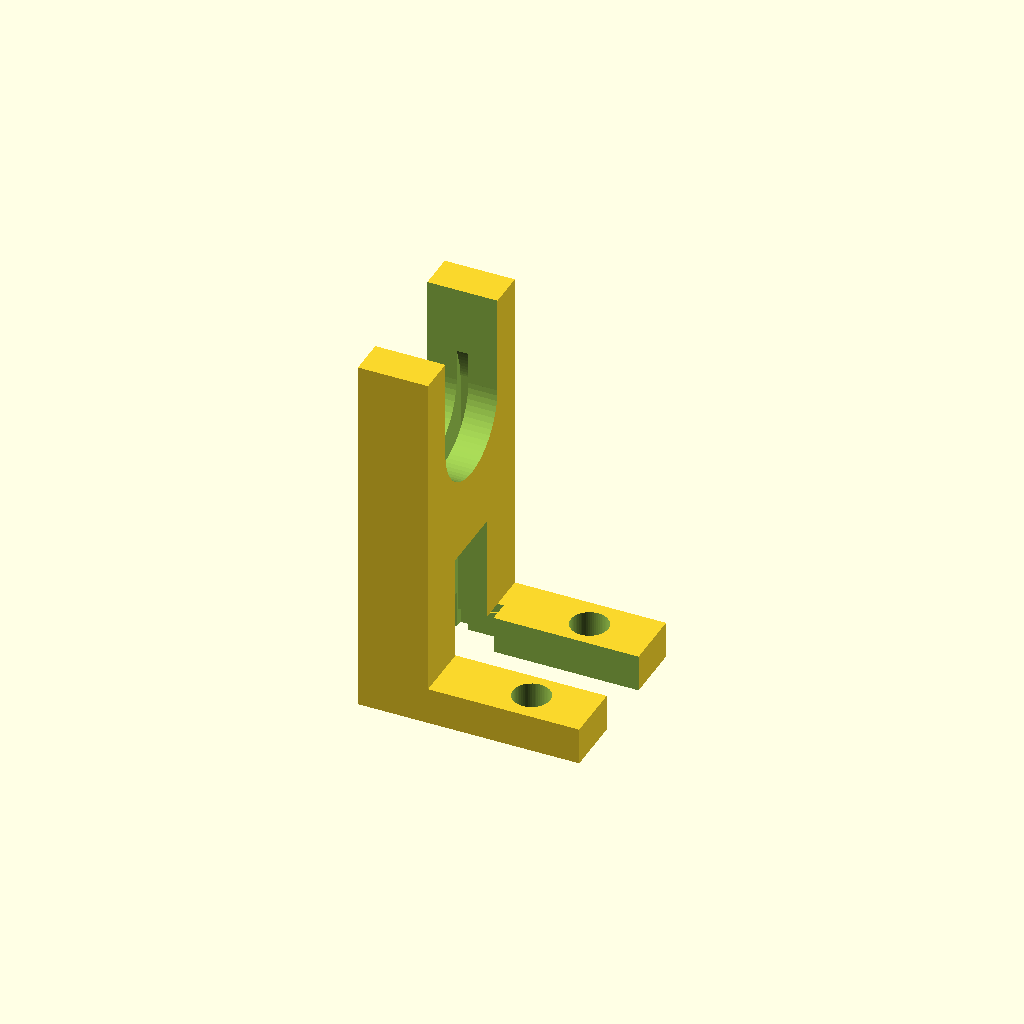
Cell 1: the model at its default parameters.
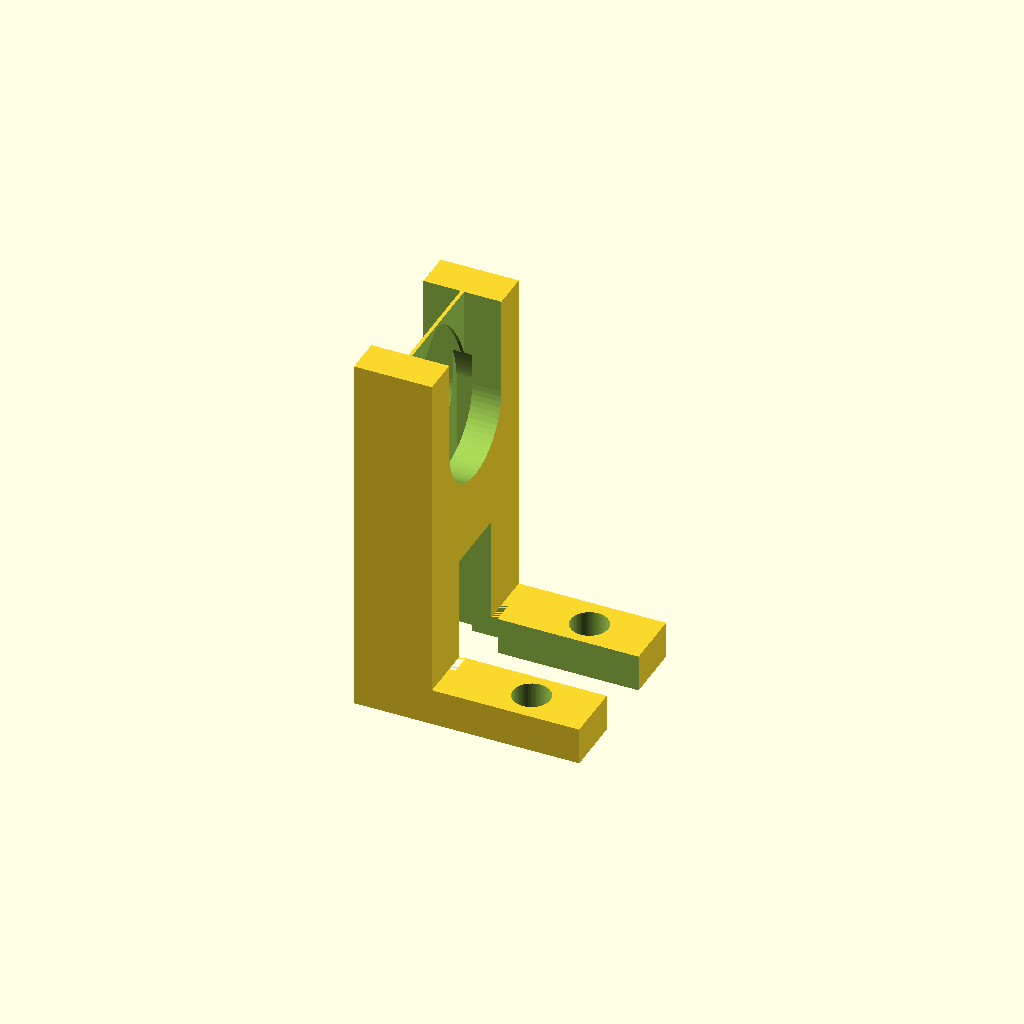
Cell 2: the same model with flange_t = 2.56.
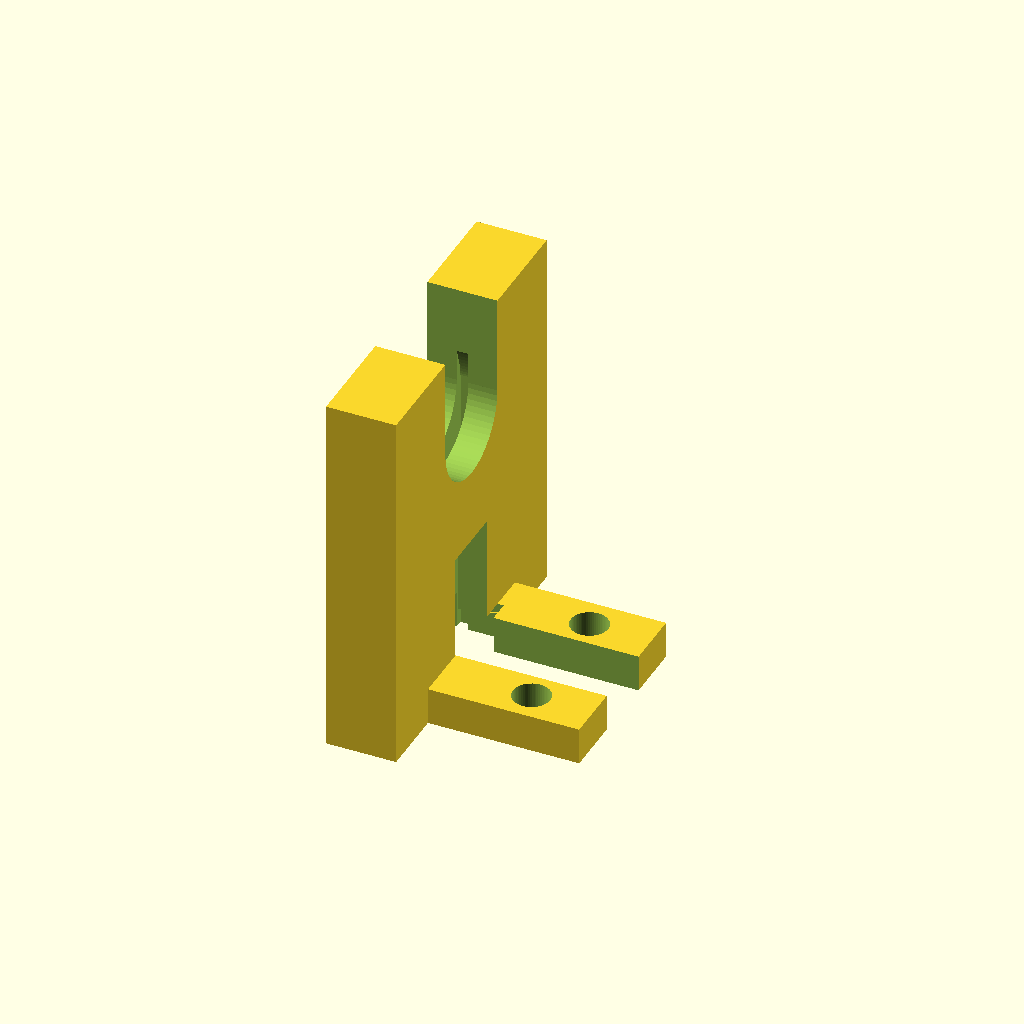
Cell 3: the same model with flange_w = 44.
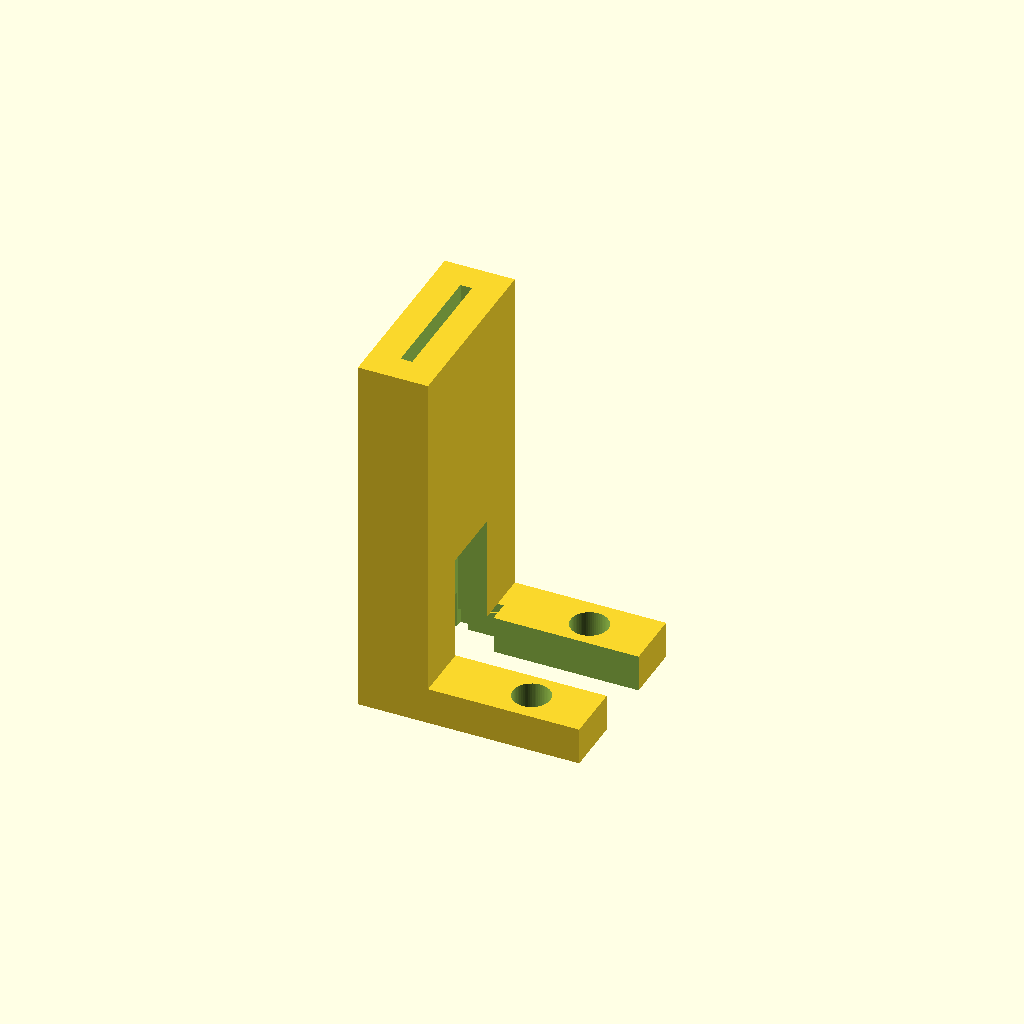
Cell 4 — axis_h set to 88, the other parameters unchanged.
All cells are drawn from one camera (rotation 55°, 0°, 25°, orthographic, colour scheme Cornfield), so only the parameter changes between them.
Source of the model, hardware/scad/flange_clamp.scad:
// ============================================================
//  法兰夹 —— 从上方套下（方管），螺丝孔在 X 轴上
//  坐标：针筒轴 = X；法兰 = 垂直于 X 的"卡片"
//  ============================================================

// ---- 实测(占位) ----
flange_t = 1.28;  // 法兰厚(沿 X)
flange_w = 22;    // 槽 Y 向(法兰水平方向 19.5 + 余量)；法兰的 30 那面朝上下的 Z
barrel_d = 16.5;  // 筒身外径(10mL)
rod_d    = 13.44; // 活塞杆直径
axis_h   = 44;    // 轴心高度(底座上方；= 滑块顶面28.5 + 连轴夹腿15.5)

// ---- 结构 ----
jaw_t    = 5;     // 夹壁厚(X)
sw       = 4;     // 侧壁厚(Y)
H        = 60;    // 管体高（容纳 axis_h=44 处竖直 30 的法兰）
open_d   = 18;    // 前后开口大小(筒身16.5，留余量)
Bx       = 14;    // 底座 X 负向半宽
Bxp      = 36;    // 底座 X 正向(伸出去放螺丝孔)
Bt       = 6;     // 底座厚
hole_sp  = 20;    // 螺丝孔距(沿 X)
hole_d   = 6;     // 螺丝孔直径

$fn = 64;

// 法兰轮廓（YZ 平面内的圆润叶片形：19.5 宽 × 30 高，尖朝上下）+ 单边余量
flange_clr = 0.6;   // 凹槽相对法兰的单边余量
flange_pt = [ for (i = [0:119]) let(t = 360*i/120, c = cos(t), s = sin(t))
                [ (15+flange_clr)*sign(c)*pow(abs(c), 1.333), (9.75+flange_clr)*sign(s)*pow(abs(s), 1.333) ] ];

module flange_clamp() {
    Xw = flange_t/2 + jaw_t;    // 管体 X 半宽
    Yw = flange_w/2 + sw;       // 管体 Y 半宽

    difference() {
        union() {
            // 底板：从管体接出，连到螺丝孔那一块（Y 向尺寸 30）
            translate([5, -15, 0]) cube([25, 30, Bt]);
            // 管体
            translate([-Xw, -Yw, 0]) cube([2*Xw, 2*Yw, H]);
        }

        // 中央法兰凹槽：按法兰轮廓（圆润叶片形，竖放），薄片
        translate([0, 0, axis_h]) rotate([0,90,0])
            linear_extrude(height = flange_t + 0.6, center = true)
                polygon(points = flange_pt);
        // 下方直槽：便于从下往上把法兰套进去
        translate([-(flange_t + 0.6)/2, -(9.75+flange_clr), -1])
            cube([flange_t + 0.6, 2*(9.75+flange_clr), axis_h + 1]);

        // 下：留 6 高的空
        translate([-Xw - 1, -open_d/2, -1])
            cube([Xw + 1 - flange_t/2 + 1, open_d, 7]);
        translate([flange_t/2 - 1, -open_d/2, -1])
            cube([Xw + 1 - flange_t/2 + 1, open_d, 7]);

        // 上开口：弧形（按筒身圆做圆口）+ 向上开通到顶
        translate([-Xw - 1, 0, axis_h]) rotate([0,90,0])
            cylinder(d = open_d, h = Xw + 1 - flange_t/2 + 1);
        translate([-Xw - 1, -open_d/2, axis_h])
            cube([Xw + 1 - flange_t/2 + 1, open_d, H - axis_h + 2]);
        translate([flange_t/2 - 1, 0, axis_h]) rotate([0,90,0])
            cylinder(d = open_d, h = Xw + 1 - flange_t/2 + 1);
        translate([flange_t/2 - 1, -open_d/2, axis_h])
            cube([Xw + 1 - flange_t/2 + 1, open_d, H - axis_h + 2]);

        // 中间挖空（跨金属条 + 空隙 + 丝杆）：11 宽、24 高
        translate([-Xw - 1, -5.5, -1])
            cube([39, 11, 24]);

        // 2 个螺丝孔（关于 X 轴对称：x=+20, y=±10）
        for (sy = [-1, 1])
            translate([20, sy*hole_sp/2, -1])
                cylinder(d = hole_d, h = Bt + 2);
    }
}

flange_clamp();
// 样式对了再换实测尺寸
Parameter table extracted from the source (name, type, default, range or options):
flange_t: number, default 1.28
flange_w: number, default 22
barrel_d: number, default 16.5
rod_d: number, default 13.44
axis_h: number, default 44
jaw_t: number, default 5
sw: number, default 4
H: number, default 60
open_d: number, default 18
Bx: number, default 14
Bxp: number, default 36
Bt: number, default 6
hole_sp: number, default 20
hole_d: number, default 6
flange_clr: number, default 0.6
